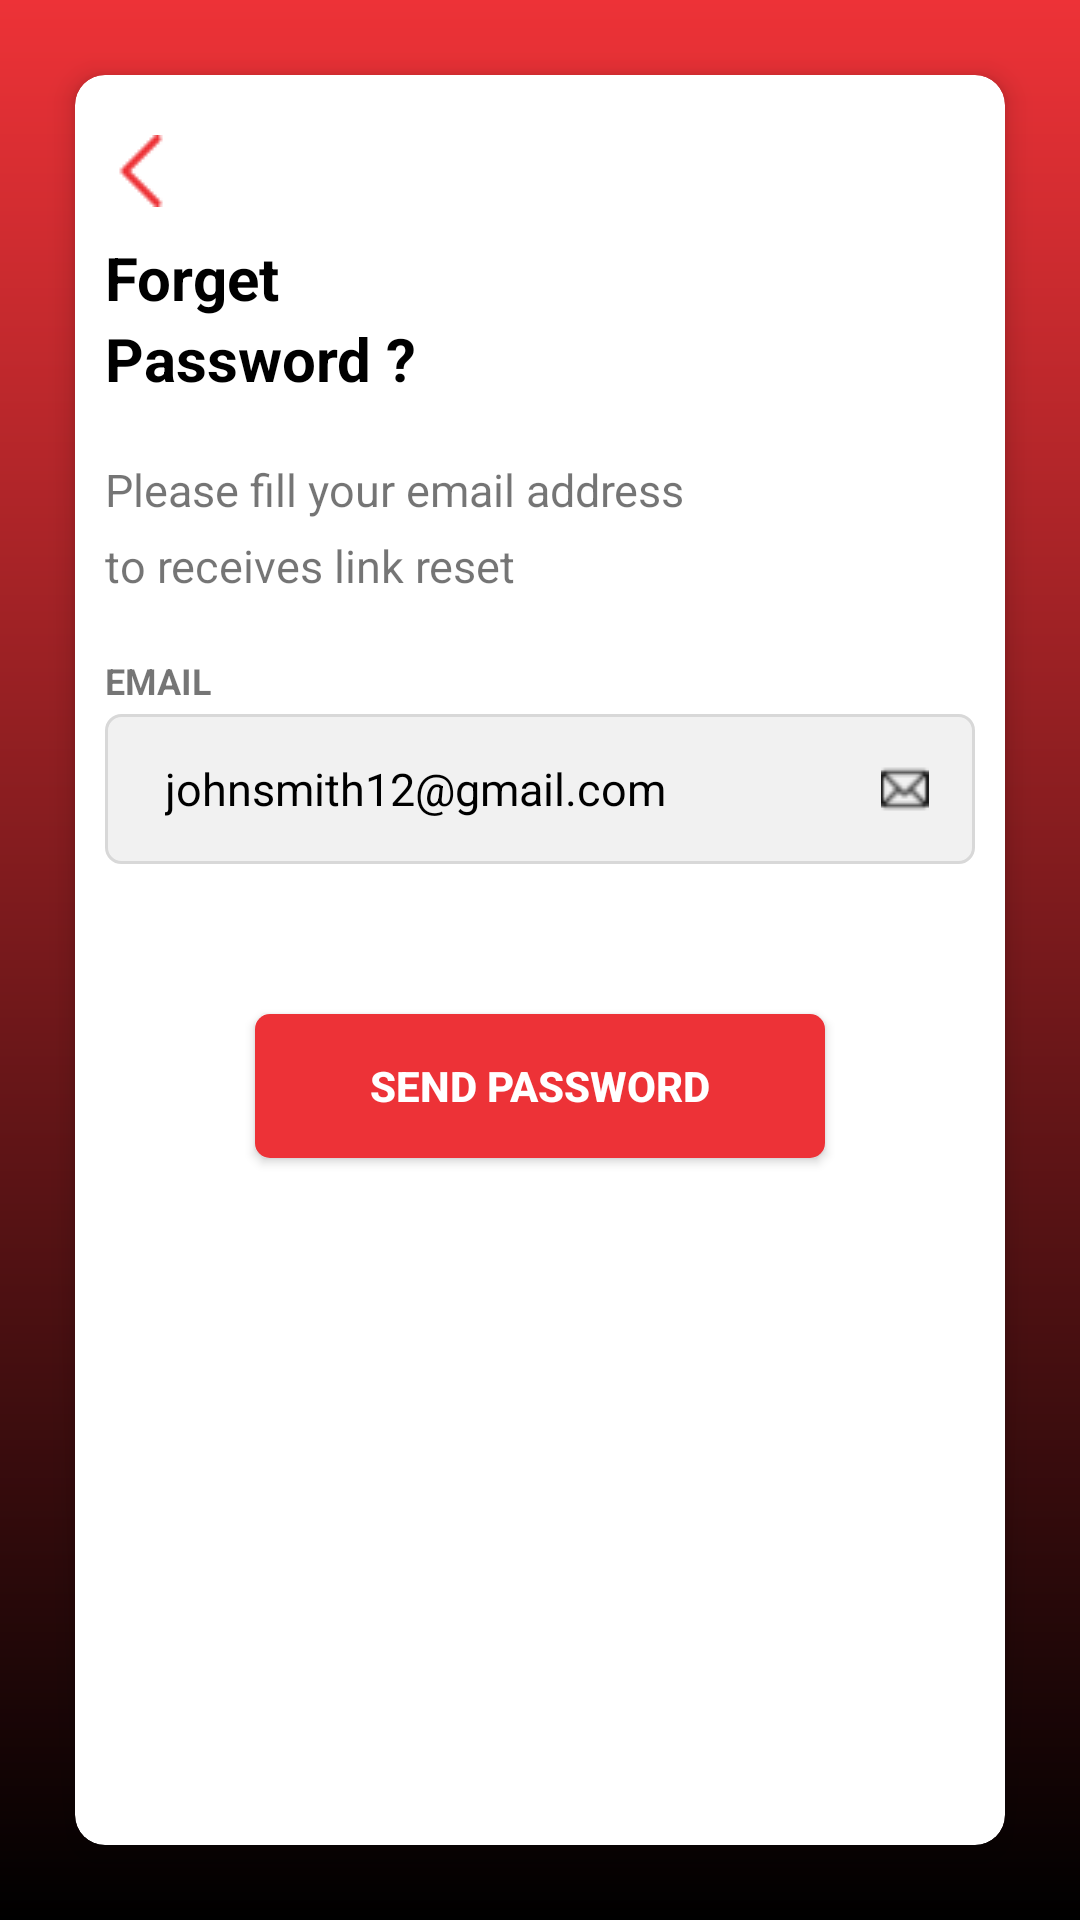

Here is an Android app screen rendered from its layout file. Give the layout XML and the strings, colors and styles it references.
<!-- AndroidManifest.xml: application theme AppTheme -->
<!-- res/layout/activity_forgot_password.xml -->
<?xml version="1.0" encoding="utf-8"?>
<LinearLayout
    xmlns:android="http://schemas.android.com/apk/res/android"
    xmlns:tools="http://schemas.android.com/tools"
    xmlns:app="http://schemas.android.com/apk/res-auto"
    android:layout_width="match_parent"
    android:layout_height="match_parent"
    android:background="@drawable/gredient_back"
    android:orientation="vertical"
    tools:context=".Activity.ForgotPasswordActivity">

    <androidx.cardview.widget.CardView
        android:layout_width="match_parent"
        android:layout_height="match_parent"
        app:cardCornerRadius="10dp"
        android:layout_margin="25dp"
        app:cardElevation="5dp">
        <LinearLayout
            android:layout_width="match_parent"
            android:layout_height="match_parent"
            android:layout_margin="10dp"
            android:orientation="vertical">

            <ImageView
                android:layout_width="wrap_content"
                android:layout_height="wrap_content"
                android:layout_marginTop="10dp"
                android:layout_marginLeft="0dp"
                android:id="@+id/backIv"
                android:src="@drawable/back"
                android:tint="@color/colorPrimary"/>
            <TextView
                android:layout_width="match_parent"
                android:layout_height="wrap_content"
                android:layout_marginTop="10dp"
                android:text="Forget"
                android:textStyle="bold"
                android:textColor="@color/colorBlack"
                android:textSize="20sp"/>
            <TextView
                android:layout_width="match_parent"
                android:layout_height="wrap_content"
                android:text="Password ?"
                android:textStyle="bold"
                android:textColor="@color/colorBlack"
                android:textSize="20sp"/>
            <TextView
                android:layout_width="match_parent"
                android:layout_height="wrap_content"
                android:layout_marginTop="20dp"
                android:text="Please fill your email address"
                android:textSize="15sp"/>
            <TextView
                android:layout_width="match_parent"
                android:layout_height="wrap_content"
                android:layout_marginTop="5dp"
                android:text="to receives link reset"
                android:textSize="15sp"/>
            <TextView
                android:layout_width="wrap_content"
                android:layout_height="wrap_content"
                android:layout_marginTop="20dp"
                android:text="EMAIL"
                android:textStyle="bold"
                android:textSize="12sp"/>

            <LinearLayout
                android:layout_width="match_parent"
                android:layout_height="50dp"
                android:background="@drawable/edit_text_back"
                android:layout_marginTop="3dp"
                android:padding="10dp">
                <EditText
                    android:layout_height="wrap_content"
                    android:layout_width="match_parent"
                    android:layout_weight="0.10"
                    android:textSize="15sp"
                    android:textColor="@color/colorBlack"
                    android:layout_gravity="center"
                    android:layout_marginLeft="10dp"
                    android:inputType="text"
                    android:text="johnsmith12@gmail.com"
                    android:background="@null"/>
                <ImageView
                    android:layout_width="match_parent"
                    android:layout_height="wrap_content"
                    android:layout_weight="0.90"
                    android:layout_gravity="center"
                    android:src="@drawable/email"/>
            </LinearLayout>
            <Button
                android:layout_width="match_parent"
                android:layout_height="wrap_content"
                android:layout_marginTop="50dp"
                android:layout_marginLeft="50dp"
                android:layout_marginRight="50dp"
                android:textStyle="bold"
                android:text="SEND PASSWORD"
                android:background="@drawable/button_back"
                android:textColor="@color/colorWhite"/>

        </LinearLayout>
    </androidx.cardview.widget.CardView>
</LinearLayout>
<!-- resources referenced by this layout -->
<resources>
  <color name="colorBlack">#000000</color>
  <color name="colorPrimary">#ED3237</color>
  <color name="colorWhite">#ffffff</color>
  <!-- drawable back: png bitmap (drawable, 477 bytes) -->
  <!-- drawable button_back (drawable) -->
  <?xml version="1.0" encoding="UTF-8"?>
  <shape xmlns:android="http://schemas.android.com/apk/res/android"
         android:shape="rectangle">
      <solid android:color="@color/colorPrimary" />
      <corners android:radius="5dp"/>
  </shape>
  <!-- drawable edit_text_back (drawable) -->
  <?xml version="1.0" encoding="utf-8"?>
  <shape
          android:shape="rectangle"
          xmlns:android="http://schemas.android.com/apk/res/android">
      <corners
              android:radius="5dp"/>
      <size
              android:height="50dp"
              android:width="300dp" />
      <solid
              android:color="#FFF1F1F1" />
      <stroke
              android:color="#FFD8D8D8"
              android:width="1dp"/></shape>
  <!-- drawable email: png bitmap (drawable, 553 bytes) -->
  <!-- drawable gredient_back (drawable) -->
  <?xml version="1.0" encoding="utf-8"?>
  <shape xmlns:android="http://schemas.android.com/apk/res/android">
      <gradient
              android:angle="90"
              android:startColor="@color/colorBlack"
              android:endColor="@color/colorPrimary" />
  </shape>
  <style name="AppTheme" parent="Theme.AppCompat.Light.NoActionBar">
          
          <item name="colorPrimary">@color/colorPrimary</item>
          <item name="colorPrimaryDark">@color/colorPrimaryDark</item>
          <item name="colorAccent">@color/colorAccent</item>
      </style>
  <color name="colorPrimaryDark">#cc0011</color>
  <color name="colorAccent">#cc0011</color>
</resources>
